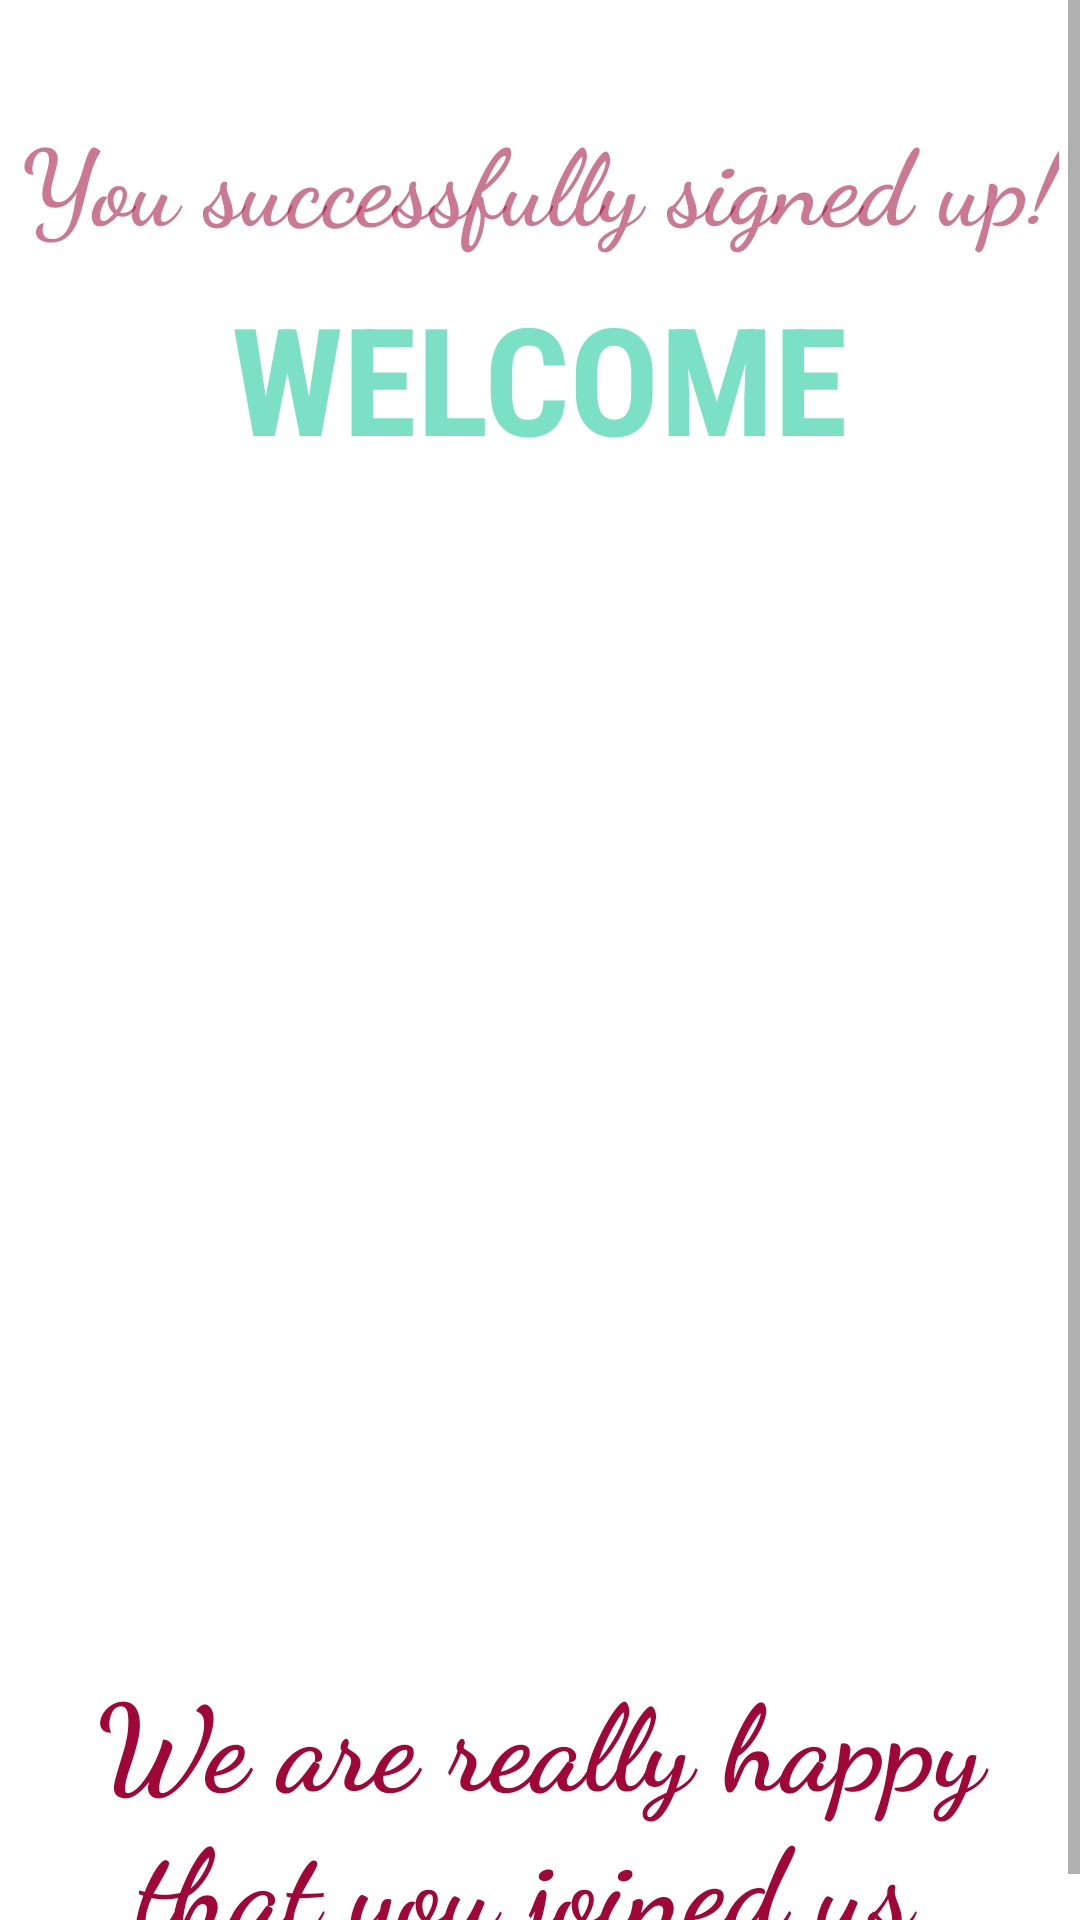

Android layout source for this screen:
<!-- AndroidManifest.xml: application theme Theme.Week7assessment -->
<!-- res/layout/activity_welcome.xml -->
<?xml version="1.0" encoding="utf-8"?>
<ScrollView
    xmlns:android="http://schemas.android.com/apk/res/android"
    xmlns:app="http://schemas.android.com/apk/res-auto"
    xmlns:tools="http://schemas.android.com/tools"
    android:layout_height="match_parent"
    android:layout_width="match_parent"
    tools:context =".WelcomeActivity">
    <androidx.constraintlayout.widget.ConstraintLayout
        android:layout_width="match_parent"
        android:layout_height="wrap_content"
        tools:context=".SignupActivity">

        <TextView
            android:id="@+id/logo"
            android:layout_width="wrap_content"
            android:layout_height="wrap_content"
            android:layout_marginStart="160dp"
            android:layout_marginTop="36dp"
            android:layout_marginEnd="160dp"
            android:fontFamily="cursive"
            android:text="You successfully signed up!"
            android:textColor="@color/rosetp"
            android:textSize="35sp"
            android:textStyle="bold"
            app:layout_constraintEnd_toEndOf="parent"
            app:layout_constraintStart_toStartOf="parent"
            app:layout_constraintTop_toTopOf="parent" />

        <TextView
            android:id="@+id/sign_up"
            android:layout_width="wrap_content"
            android:layout_height="wrap_content"
            android:layout_marginStart="160dp"
            android:layout_marginTop="8dp"
            android:layout_marginEnd="160dp"
            android:fontFamily="sans-serif-condensed"
            android:text="WELCOME"
            android:textColor="@color/emeraudetp"
            android:textSize="50sp"
            android:textStyle="bold"
            app:layout_constraintEnd_toEndOf="parent"
            app:layout_constraintStart_toStartOf="parent"
            app:layout_constraintTop_toBottomOf="@+id/logo" />

        <ImageView
            android:id="@+id/signup_inf"
            android:layout_width="274dp"
            android:layout_height="265dp"
            android:layout_marginStart="79dp"
            android:layout_marginTop="60dp"
            android:layout_marginEnd="79dp"
            app:layout_constraintEnd_toEndOf="parent"
            app:layout_constraintHorizontal_bias="0.523"
            app:layout_constraintStart_toStartOf="parent"
            app:layout_constraintTop_toBottomOf="@+id/sign_up"
            tools:srcCompat="@tools:sample/avatars" />

        <TextView
            android:id="@+id/intro_need"
            android:layout_width="wrap_content"
            android:layout_height="wrap_content"
            android:layout_marginStart="114dp"
            android:layout_marginTop="68dp"
            android:layout_marginEnd="114dp"
            android:fontFamily="cursive"
            android:gravity="center"
            android:text="We are really happy that you joined us "
            android:textColor="@color/rose"
            android:textSize="40sp"
            android:textStyle="bold"
            app:layout_constraintEnd_toEndOf="parent"
            app:layout_constraintStart_toStartOf="parent"
            app:layout_constraintTop_toBottomOf="@+id/signup_inf" />



    </androidx.constraintlayout.widget.ConstraintLayout>
</ScrollView>
<!-- resources referenced by this layout -->
<resources>
  <color name="emeraudetp">#8504C58E</color>
  <color name="rose">#9E0737</color>
  <color name="rosetp">#8A9E0737</color>
  <style name="Theme.Week7assessment" parent="Theme.MaterialComponents.DayNight.DarkActionBar">
          
          <item name="colorPrimary">@color/rose</item>
          <item name="colorPrimaryVariant">@color/darkblue</item>
          <item name="colorOnPrimary">@color/white</item>
          
          <item name="colorSecondary">@color/grey</item>
          <item name="colorSecondaryVariant">@color/emeraude</item>
          <item name="colorOnSecondary">@color/black</item>
          
          <item name="android:statusBarColor" tools:targetApi="l">?attr/colorPrimaryVariant</item>
          
      </style>
  <color name="darkblue">#082857</color>
  <color name="white">#FFFFFFFF</color>
  <color name="grey">#2B343D</color>
  <color name="emeraude">#04C58E</color>
  <color name="black">#FF000000</color>
</resources>
